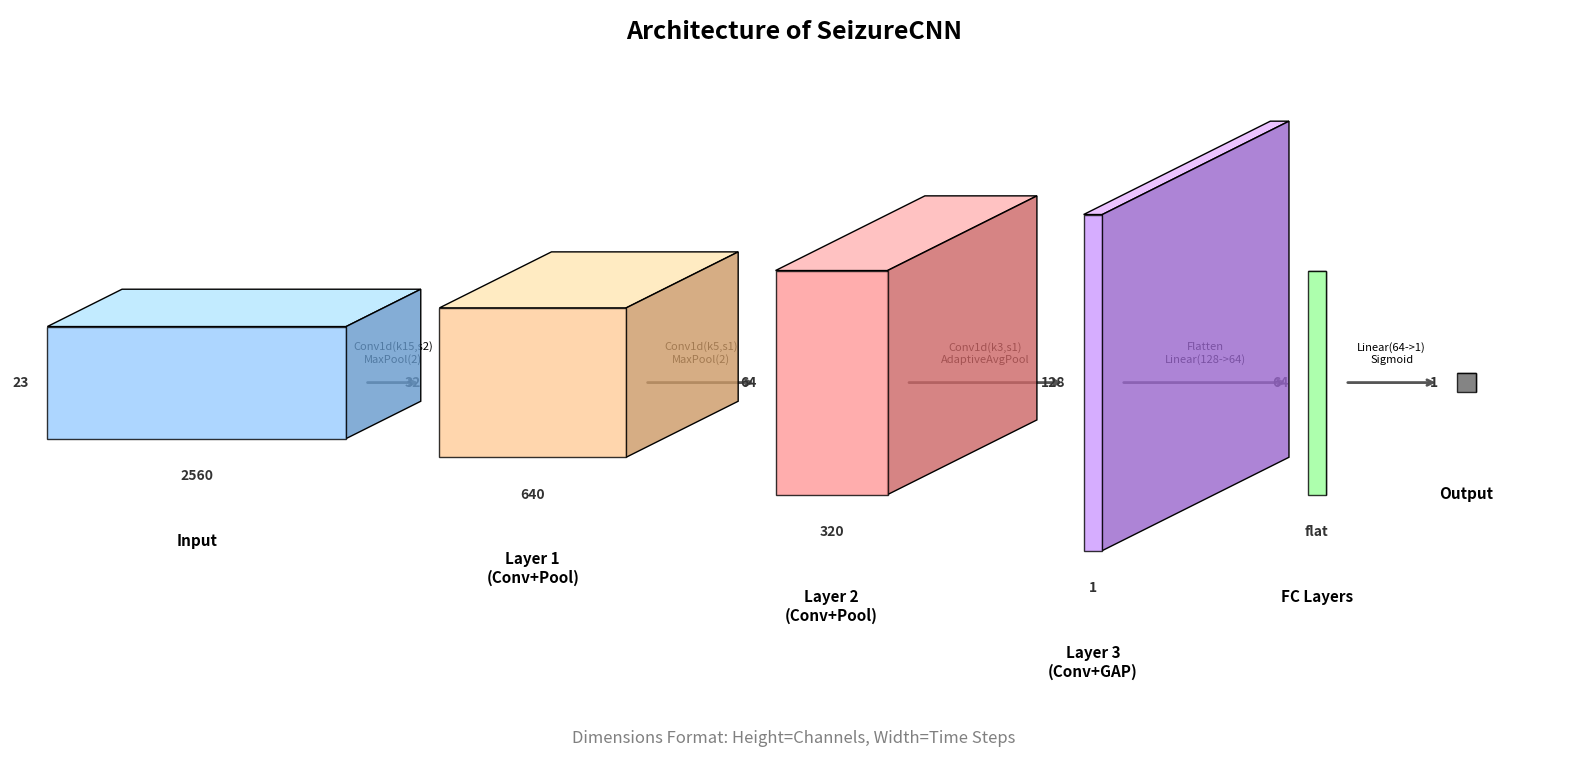

Write the Python code that produced this figure.
import matplotlib.pyplot as plt
import matplotlib.patches as patches
import numpy as np

def draw_3d_box(ax, center, size, color, label_dims, alpha=0.8):
    """
    绘制一个伪3D长方体来表示张量
    center: (x, y) 盒子前表面的中心
    size: (width, height, depth) -> 对应 (Time, Channels, depth_visual)
    """
    x, y = center
    w, h, d = size
    
    # 颜色变体
    face_color = color
    side_color = [max(0, c - 0.2) for c in color[:3]] + [alpha] # 变暗
    top_color = [min(1, c + 0.1) for c in color[:3]] + [alpha]  # 变亮

    # 1. 前表面 (Front Face)
    rect = patches.Rectangle((x - w/2, y - h/2), w, h, linewidth=1, edgecolor='k', facecolor=face_color, alpha=alpha, zorder=10)
    ax.add_patch(rect)

    # 2. 侧表面 (Side Face - Right)
    side_poly = np.array([
        [x + w/2, y - h/2],
        [x + w/2 + d, y - h/2 + d/2],
        [x + w/2 + d, y + h/2 + d/2],
        [x + w/2, y + h/2]
    ])
    ax.add_patch(patches.Polygon(side_poly, closed=True, linewidth=1, edgecolor='k', facecolor=side_color, zorder=5))

    # 3. 顶表面 (Top Face)
    top_poly = np.array([
        [x - w/2, y + h/2],
        [x + w/2, y + h/2],
        [x + w/2 + d, y + h/2 + d/2],
        [x - w/2 + d, y + h/2 + d/2]
    ])
    ax.add_patch(patches.Polygon(top_poly, closed=True, linewidth=1, edgecolor='k', facecolor=top_color, zorder=4))

    # 添加文字标注
    # 标注通道数 (Height)
    ax.text(x - w/2 - 0.5, y, f"{label_dims[0]}", ha='right', va='center', fontsize=10, weight='bold', color='#333333')
    # 标注时间步 (Width)
    ax.text(x, y - h/2 - 0.8, f"{label_dims[1]}", ha='center', va='top', fontsize=10, weight='bold', color='#333333')

def draw_arrow(ax, start_xy, end_xy, text=""):
    """绘制连接箭头"""
    ax.annotate("", xy=end_xy, xytext=start_xy,
                arrowprops=dict(arrowstyle="->", lw=2, color="#555555"))
    mid_x = (start_xy[0] + end_xy[0]) / 2
    mid_y = (start_xy[1] + end_xy[1]) / 2
    if text:
        ax.text(mid_x, mid_y + 0.5, text, ha='center', va='bottom', fontsize=8, style='italic', backgroundcolor='white')

# --- 设置画布 ---
fig, ax = plt.subplots(figsize=(16, 8))
ax.set_xlim(0, 42)
ax.set_ylim(0, 20)
ax.axis('off')
ax.set_aspect('equal')

# 标题
plt.title("Architecture of SeizureCNN", fontsize=18, weight='bold', y=0.95)

# --- 定义层的数据 ---
# 格式: (Channel, Time)
# 注意：这里的 'Size' 是为了绘图美观而设定的视觉尺寸，不是真实比例
layers = [
    {'name': "Input", 'shape': (23, 2560), 'vis_size': (8, 3, 2), 'pos': (5, 10), 'color': (0.6, 0.8, 1.0)}, # 浅蓝
    {'name': "Layer 1\n(Conv+Pool)", 'shape': (32, 640), 'vis_size': (5, 4, 3), 'pos': (14, 10), 'color': (1.0, 0.8, 0.6)}, # 浅橙
    {'name': "Layer 2\n(Conv+Pool)", 'shape': (64, 320), 'vis_size': (3, 6, 4), 'pos': (22, 10), 'color': (1.0, 0.6, 0.6)}, # 浅红
    {'name': "Layer 3\n(Conv+GAP)", 'shape': (128, 1), 'vis_size': (0.5, 9, 5), 'pos': (29, 10), 'color': (0.8, 0.6, 1.0)}, # 紫色
    {'name': "FC Layers", 'shape': (64, "flat"), 'vis_size': (0.5, 6, 0), 'pos': (35, 10), 'color': (0.6, 1.0, 0.6)}, # 绿色
    {'name': "Output", 'shape': (1, ""), 'vis_size': (0.5, 0.5, 0), 'pos': (39, 10), 'color': (0.4, 0.4, 0.4)} # 灰色
]

# --- 绘制循环 ---
for i, layer in enumerate(layers):
    draw_3d_box(ax, layer['pos'], layer['vis_size'], layer['color'], layer['shape'])
    
    # 底部名称标签
    ax.text(layer['pos'][0], layer['pos'][1] - layer['vis_size'][1]/2 - 2.5, layer['name'], 
            ha='center', va='top', fontsize=11, weight='bold')

    # 绘制连接箭头
    if i < len(layers) - 1:
        start = (layer['pos'][0] + layer['vis_size'][0]/2 + 0.5, layer['pos'][1])
        next_layer = layers[i+1]
        end = (next_layer['pos'][0] - next_layer['vis_size'][0]/2 - 0.5, next_layer['pos'][1])
        
        # 定义操作名称
        op_text = ""
        if i == 0: op_text = "Conv1d(k15,s2)\nMaxPool(2)"
        elif i == 1: op_text = "Conv1d(k5,s1)\nMaxPool(2)"
        elif i == 2: op_text = "Conv1d(k3,s1)\nAdaptiveAvgPool"
        elif i == 3: op_text = "Flatten\nLinear(128->64)"
        elif i == 4: op_text = "Linear(64->1)\nSigmoid"
        
        draw_arrow(ax, start, end, op_text)

# 添加图例说明
fig.text(0.5, 0.05, "Dimensions Format: Height=Channels, Width=Time Steps", ha='center', fontsize=12, style='italic', color='gray')

plt.tight_layout()
plt.show()

# 如果你想保存图片，取消下面这行的注释
# plt.savefig('seizure_cnn_architecture.png', dpi=300, bbox_inches='tight')